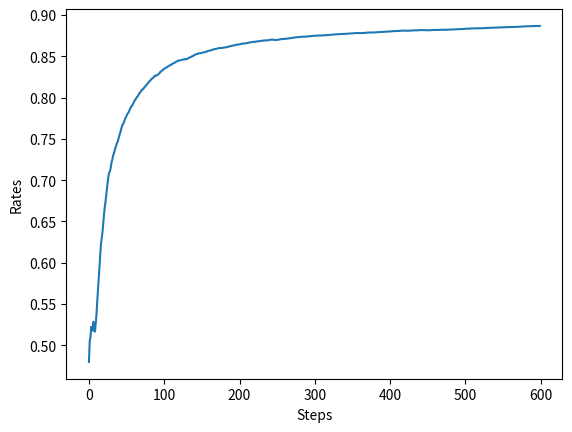

The script that saved this image:
import numpy as np
import matplotlib.pyplot as plt


class Bandit():
    def __init__(self, arms = 10):
        self.rates = np.random.rand(arms)

    def play(self, arm):
        rate = self.rates[arm]
        if rate > np.random.rand(): # 확률을 이기면 보상1, 아니면0
            return 1
        else:
            return 0

class Agent():
    def __init__(self, epsilon, action_size=10):
        self.epsilon = epsilon
        #self.Qs = np.zeros(action_size)
        # 긍정적 초깃값 방법
        self.Qs = np.full(action_size, 5.)
        self.ns = np.zeros(action_size)

    def update(self, action, reward):
        self.ns[action] += 1
        self.Qs[action] += (reward - self.Qs[action]) / self.ns[action]

    def get_action(self):
        # epsilon 확률에 따라 탐험, 탐색을 고르는 함수를 직접 구현하라.
        if np.random.rand() < self.epsilon:
            return np.random.randint(low=0, high=len(self.Qs))
        else:
            return np.argmax(self.Qs)

runs = 100
steps = 600
epsilon = 0.
all_rates = np.zeros((runs, steps))

for run in range(runs):
    bandit=Bandit()
    agent=Agent(epsilon=epsilon)
    total_reward = 0
    total_rewards = []
    rates = []

    for step in range(steps):
        action = agent.get_action()
        reward = bandit.play(action)
        agent.update(action, reward)
        total_reward += reward

        total_rewards.append(total_reward)
        rates.append(total_reward / (step+1))
    
    all_rates[run] = rates

avg_rates = np.average(all_rates, axis=0)

# 스텝별 승률 그래프
plt.ylabel('Rates')
plt.xlabel('Steps')
plt.plot(avg_rates)
plt.show()